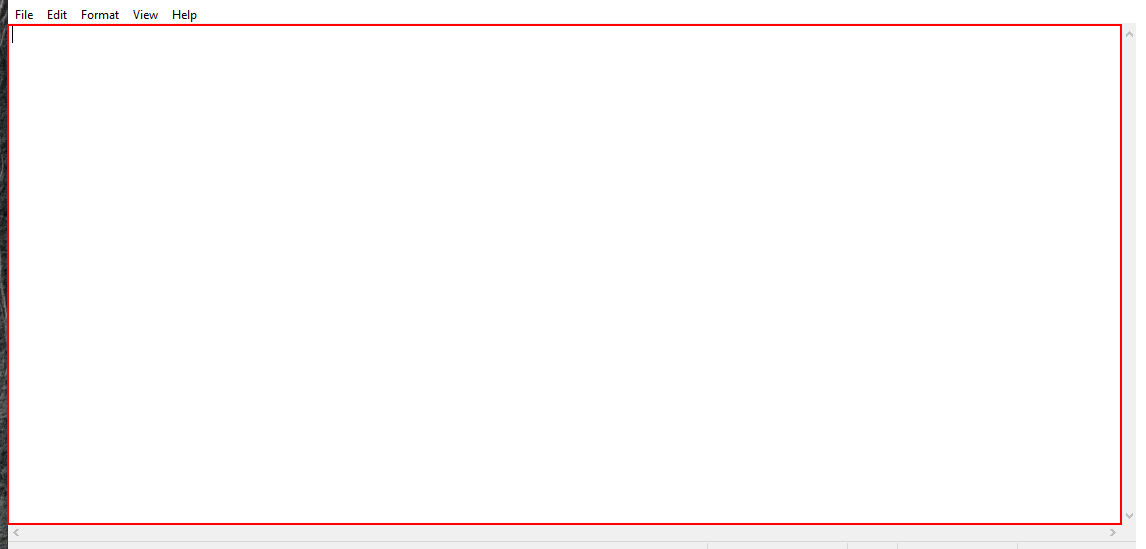
Workflow: files

Step 1: type [vname] into the editable text 'Text Editor' in window 'MIT V.01.txt - Notepad' (notepad.exe)

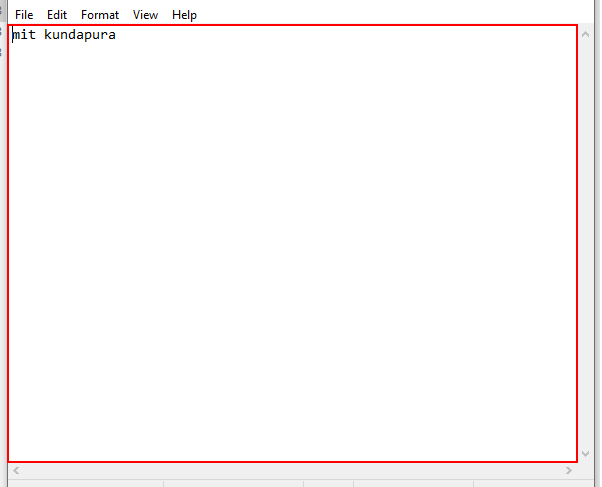
Step 2: type a value into the editable text 'Text Editor' in window 'MIT V.01.txt - Notepad' (notepad.exe)

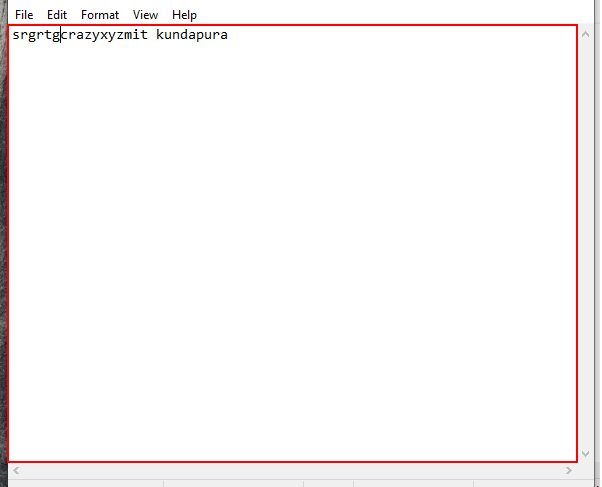
Step 3: type a value into the editable text 'Text Editor' in window '*MIT V.01.txt - Notepad' (notepad.exe) (repeated 2 times)